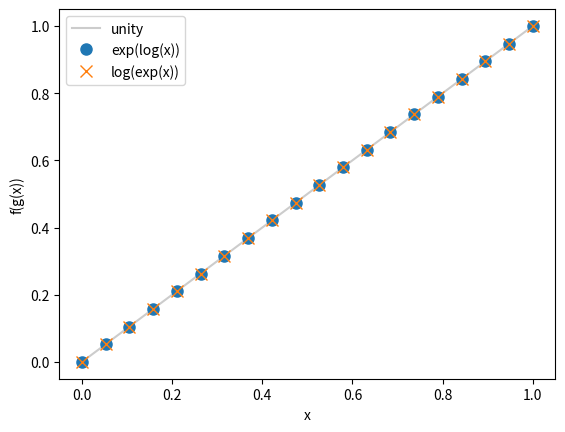

Generate this figure with matplotlib:
import numpy as np
import matplotlib.pyplot as plt

"""
#* Definizione di un set di punti da valutare
x = np.linspace(.0001, 1, 200)

#* Calcolo del logaritmo
logx = np.log(x)

fig = plt.figure(figsize=(10,4))

plt.rcParams.update({'font.size':15})
plt.plot(x, logx, 'ks-', markerfacecolor='w')
plt.xlabel('x')
plt.ylabel('log(x)')
plt.show()
"""
#Dimostrazione che il logaritmo e l'esponenziale sono inversi
x = np.linspace(.0001, 1, 20)
logx = np.log(x)
expx = np.exp(x)
plt.plot(x,x, color=[.8,.8,.8])
plt.plot(x, np.exp(logx), 'o', markersize=8)
plt.plot(x, np.log(expx), 'x', markersize=8)
plt.xlabel('x')
plt.ylabel('f(g(x))')
plt.legend(['unity','exp(log(x))','log(exp(x))'])
plt.show()